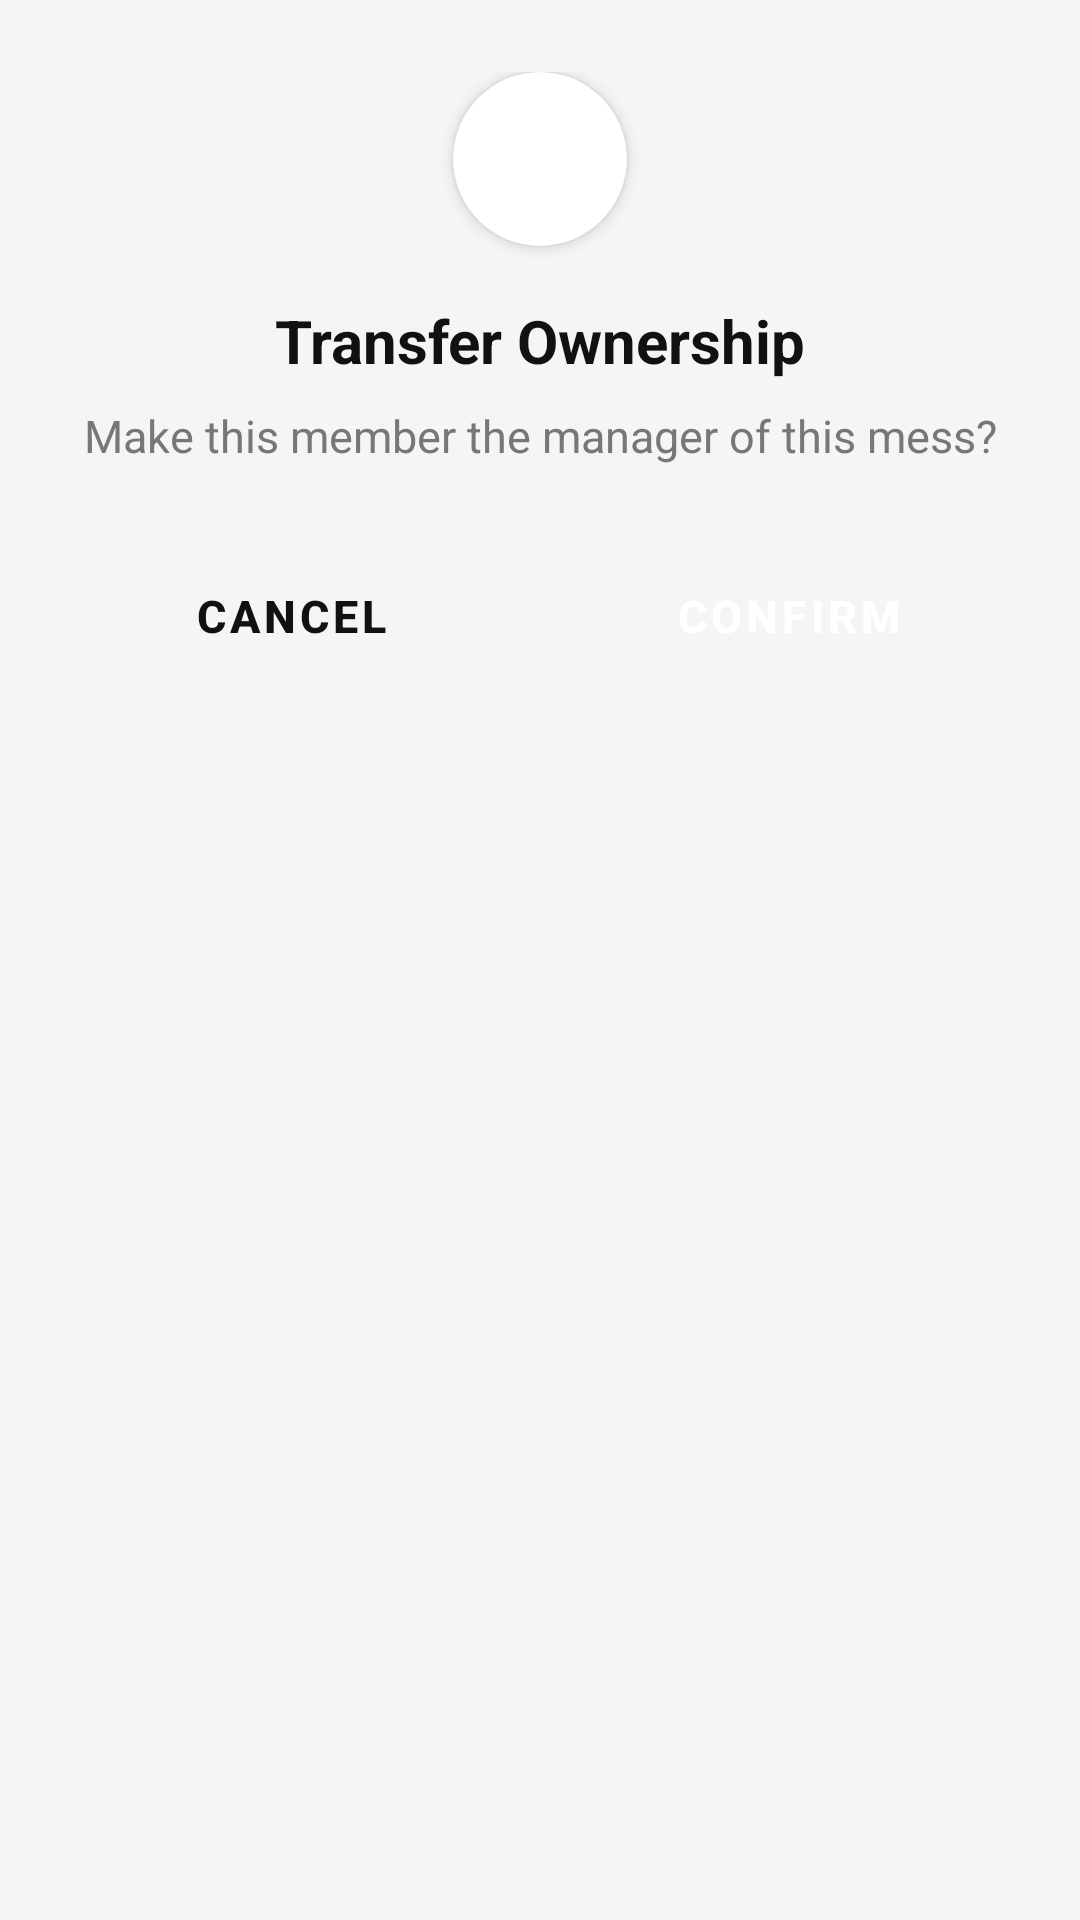

This screen was rendered from an Android layout file. Write that file and the resources it references.
<!-- AndroidManifest.xml: application theme Theme.MessMaster -->
<!-- res/layout/dialog_transfer_ownership.xml -->
<?xml version="1.0" encoding="utf-8"?>
<LinearLayout
    xmlns:android="http://schemas.android.com/apk/res/android"
    xmlns:app="http://schemas.android.com/apk/res-auto"
    android:layout_width="match_parent"
    android:layout_height="wrap_content"
    android:orientation="vertical"
    android:padding="24dp"
    android:background="@drawable/bg_dialog_rounded">

    <androidx.cardview.widget.CardView
        android:layout_width="58dp"
        android:layout_height="58dp"
        android:layout_gravity="center_horizontal"
        app:cardCornerRadius="29dp"
        app:cardElevation="3dp"
        app:cardBackgroundColor="@color/surface"
        android:layout_marginBottom="18dp">

        <ImageView
            android:layout_width="28dp"
            android:layout_height="28dp"
            android:layout_gravity="center"
            android:src="@drawable/profile_icon"
            app:tint="@color/text_strong"
            android:contentDescription="Transfer ownership" />

    </androidx.cardview.widget.CardView>

    <TextView
        android:layout_width="match_parent"
        android:layout_height="wrap_content"
        android:text="Transfer Ownership"
        android:textColor="@color/text_strong"
        android:textSize="20sp"
        android:textStyle="bold"
        android:gravity="center"
        android:layout_marginBottom="8dp" />

    <TextView
        android:id="@+id/txtTransferOwnershipMessage"
        android:layout_width="match_parent"
        android:layout_height="wrap_content"
        android:text="Make this member the manager of this mess?"
        android:textColor="@color/text_muted"
        android:textSize="15sp"
        android:gravity="center"
        android:lineSpacingMultiplier="1.3"
        android:layout_marginBottom="24dp" />

    <LinearLayout
        android:layout_width="match_parent"
        android:layout_height="wrap_content"
        android:orientation="horizontal"
        android:gravity="center">

        <Button
            android:id="@+id/btnCancelTransferOwnership"
            style="@style/Widget.MaterialComponents.Button.OutlinedButton"
            android:layout_width="0dp"
            android:layout_height="52dp"
            android:layout_weight="1"
            android:text="Cancel"
            android:textColor="@color/text_strong"
            android:textSize="15sp"
            android:textStyle="bold"
            app:cornerRadius="12dp"
            app:strokeColor="@color/surface_border"
            app:strokeWidth="1dp"
            android:backgroundTint="@color/white"
            android:layout_marginEnd="10dp" />

        <Button
            android:id="@+id/btnConfirmTransferOwnership"
            style="@style/Widget.MaterialComponents.Button"
            android:layout_width="0dp"
            android:layout_height="52dp"
            android:layout_weight="1"
            android:text="Confirm"
            android:textColor="@color/white"
            android:textSize="15sp"
            android:textStyle="bold"
            app:cornerRadius="12dp"
            android:backgroundTint="@color/black"
            android:layout_marginStart="10dp" />

    </LinearLayout>

</LinearLayout>
<!-- resources referenced by this layout -->
<resources>
  <color name="black">#FF000000</color>
  <color name="surface">#FFFFFF</color>
  <color name="surface_border">#D9D9D9</color>
  <color name="text_muted">#777777</color>
  <color name="text_strong">#111111</color>
  <color name="white">#FFFFFFFF</color>
  <style name="Theme.MessMaster" parent="Base.Theme.MessMaster" />
  <style name="Base.Theme.MessMaster" parent="Theme.Material3.Light.NoActionBar">
          <item name="colorPrimary">@color/black</item>
          <item name="colorSurface">@color/surface</item>
          <item name="colorOnSurface">@color/text_strong</item>
          <item name="colorSurfaceVariant">@color/screen_background</item>
          <item name="colorOnSurfaceVariant">@color/text_muted</item>
          <item name="colorOutline">@color/border</item>
          <item name="android:windowBackground">@color/screen_background</item>
      </style>
  <color name="screen_background">#F5F5F5</color>
  <color name="border">#DADCE2</color>
</resources>
